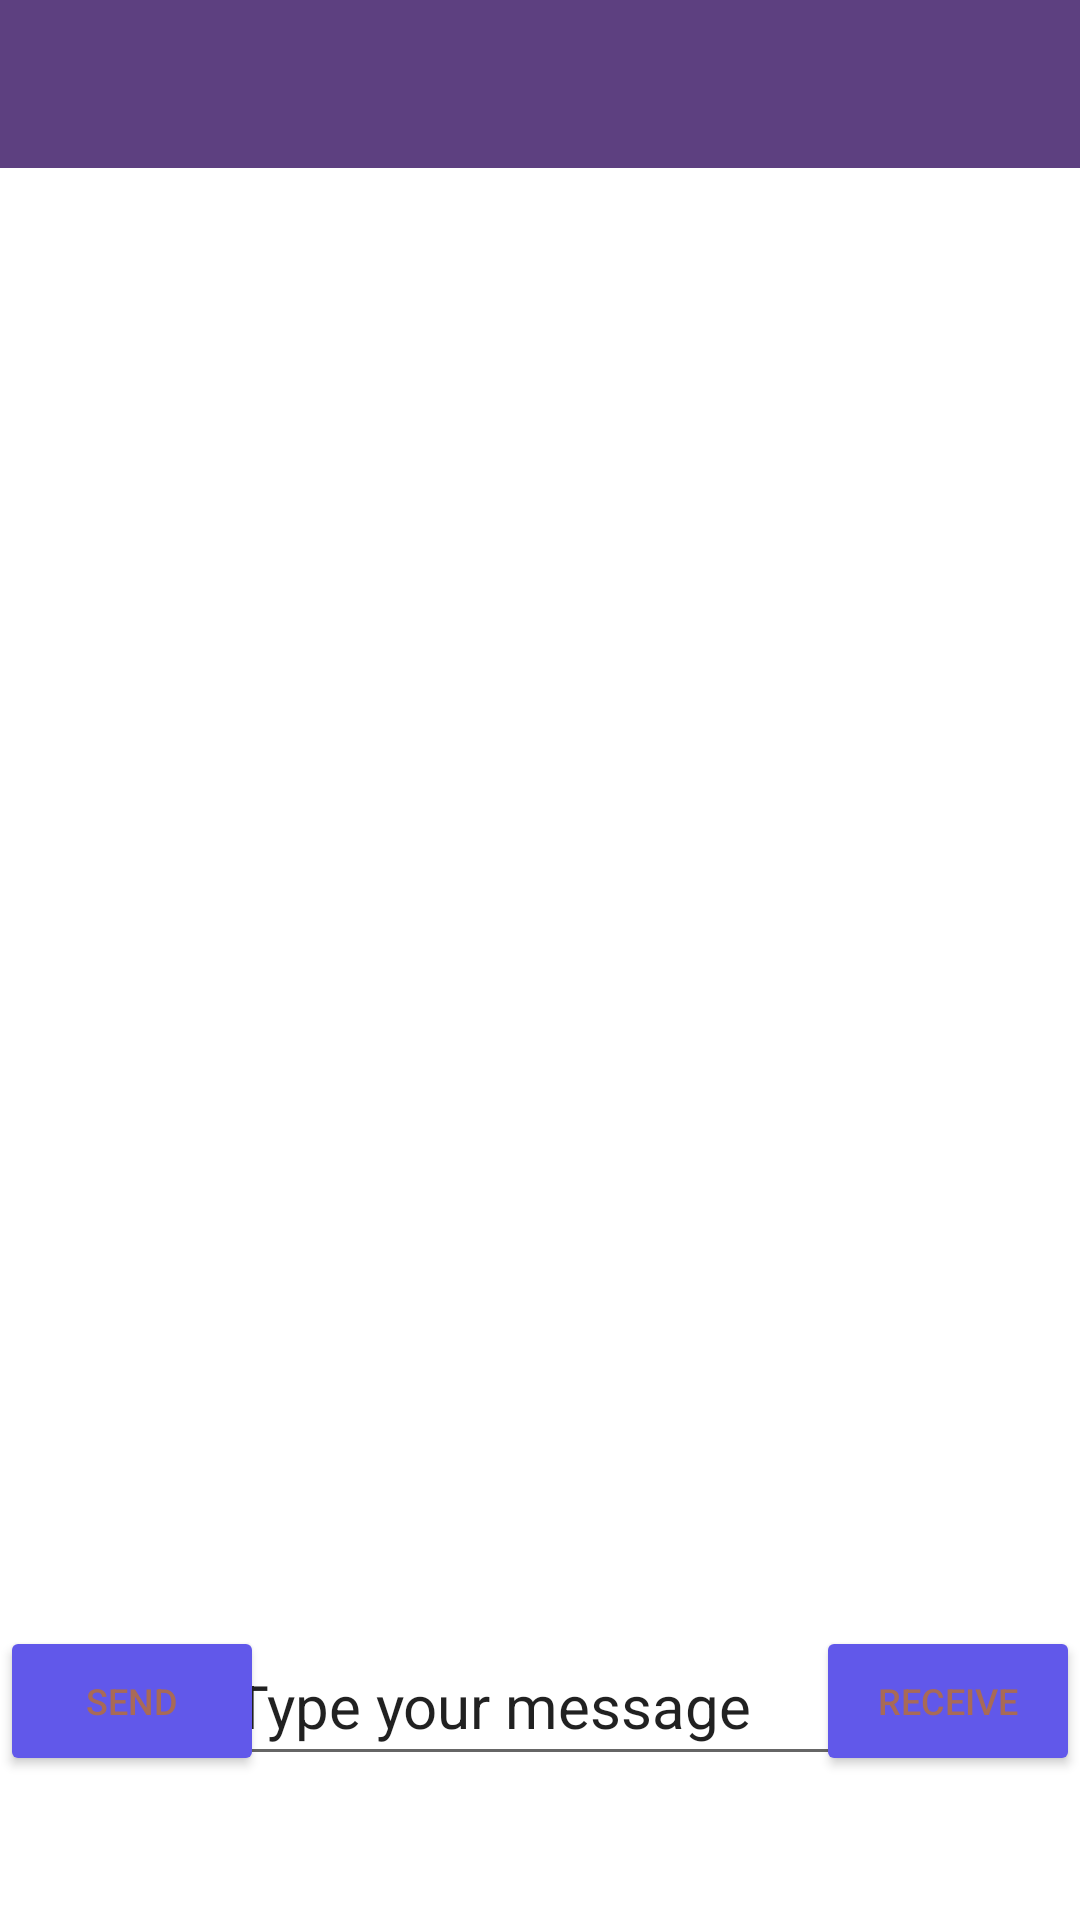

Here is an Android app screen rendered from its layout file. Give the layout XML and the strings, colors and styles it references.
<!-- AndroidManifest.xml: application theme Theme.JuhosAndroidLabs -->
<!-- res/layout/activity_chat_room.xml -->
<?xml version="1.0" encoding="utf-8"?>
<androidx.appcompat.widget.LinearLayoutCompat
    xmlns:android="http://schemas.android.com/apk/res/android"
    xmlns:app="http://schemas.android.com/apk/res-auto"
    xmlns:tools="http://schemas.android.com/tools"
    android:layout_width="match_parent"
    android:layout_height="match_parent"
    tools:context=".ChatRoom">

   <FrameLayout
       android:id="@+id/frame"
       android:layout_width="match_parent"
       android:layout_height="match_parent"
       android:background="@color/white">

      <androidx.constraintlayout.widget.ConstraintLayout
          android:layout_width="match_parent"
          android:layout_height="match_parent">

         <androidx.recyclerview.widget.RecyclerView
             android:id="@+id/recycleView"
             android:layout_width="0dp"
             android:layout_height="0dp"
             android:backgroundTint="#1321FA"
             android:foregroundTint="#0F42DC"
             app:layout_constraintBottom_toTopOf="@+id/textInput"
             app:layout_constraintEnd_toEndOf="parent"
             app:layout_constraintStart_toStartOf="parent"
             app:layout_constraintTop_toBottomOf="@+id/toolbar"
             app:layout_constraintVertical_bias="1.0" />

         <EditText
             android:id="@+id/textInput"
             android:layout_width="wrap_content"
             android:layout_height="50dp"
             android:layout_marginBottom="48dp"
             android:ems="9"
             android:inputType="textPersonName"
             android:textSize="20sp"
             android:text="Type your message"
             app:layout_constraintBottom_toBottomOf="parent"
             app:layout_constraintEnd_toEndOf="@+id/receiveButton"
             app:layout_constraintStart_toStartOf="@+id/sendButton"
             />

         <Button
             android:id="@+id/sendButton"
             android:layout_width="wrap_content"
             android:layout_height="50dp"
             android:layout_marginTop="20dp"
             android:layout_marginBottom="48dp"
             android:backgroundTint="#6158EA"
             android:text="SEND"
             android:textSize="12sp"
             app:layout_constraintBottom_toBottomOf="parent"
             app:layout_constraintStart_toStartOf="parent"
             app:layout_constraintTop_toBottomOf="@+id/recycleView"
             app:layout_constraintVertical_bias="1.0" />

         <Button
             android:id="@+id/receiveButton"
             android:layout_width="wrap_content"
             android:layout_height="50dp"
             android:layout_marginTop="20dp"
             android:layout_marginBottom="48dp"
             android:backgroundTint="#6158EA"
             android:text="RECEIVE"
             android:textSize="12sp"
             app:layout_constraintBottom_toBottomOf="parent"
             app:layout_constraintEnd_toEndOf="parent"
             app:layout_constraintTop_toBottomOf="@+id/recycleView"
             app:layout_constraintVertical_bias="1.0" />

         <androidx.appcompat.widget.Toolbar
             android:id="@+id/toolbar"
             android:layout_width="409dp"
             android:layout_height="wrap_content"
             android:background="?attr/colorPrimary"
             android:minHeight="?attr/actionBarSize"
             android:theme="?attr/actionBarTheme"
             app:layout_constraintEnd_toEndOf="parent"
             app:layout_constraintStart_toStartOf="parent"
             app:layout_constraintTop_toTopOf="parent" />


      </androidx.constraintlayout.widget.ConstraintLayout>

   </FrameLayout>
</androidx.appcompat.widget.LinearLayoutCompat>
<!-- resources referenced by this layout -->
<resources>
  <color name="white">#FFFFFFFF</color>
  <style name="Theme.JuhosAndroidLabs" parent="Theme.MaterialComponents.DayNight.DarkActionBar">
          
          <item name="colorPrimary">@color/my_primary</item>
          
          <item name="colorSecondary">@color/my_secondary</item>
          
          <item name="android:statusBarColor">@color/my_statusbar</item>
          
          <item name="android:textColor">@color/my_text</item>
      </style>
  <color name="my_primary">#5D4080</color>
  <color name="my_secondary">#4988BA</color>
  <color name="my_statusbar">#864C8F</color>
  <color name="my_text">#A86A57</color>
</resources>
